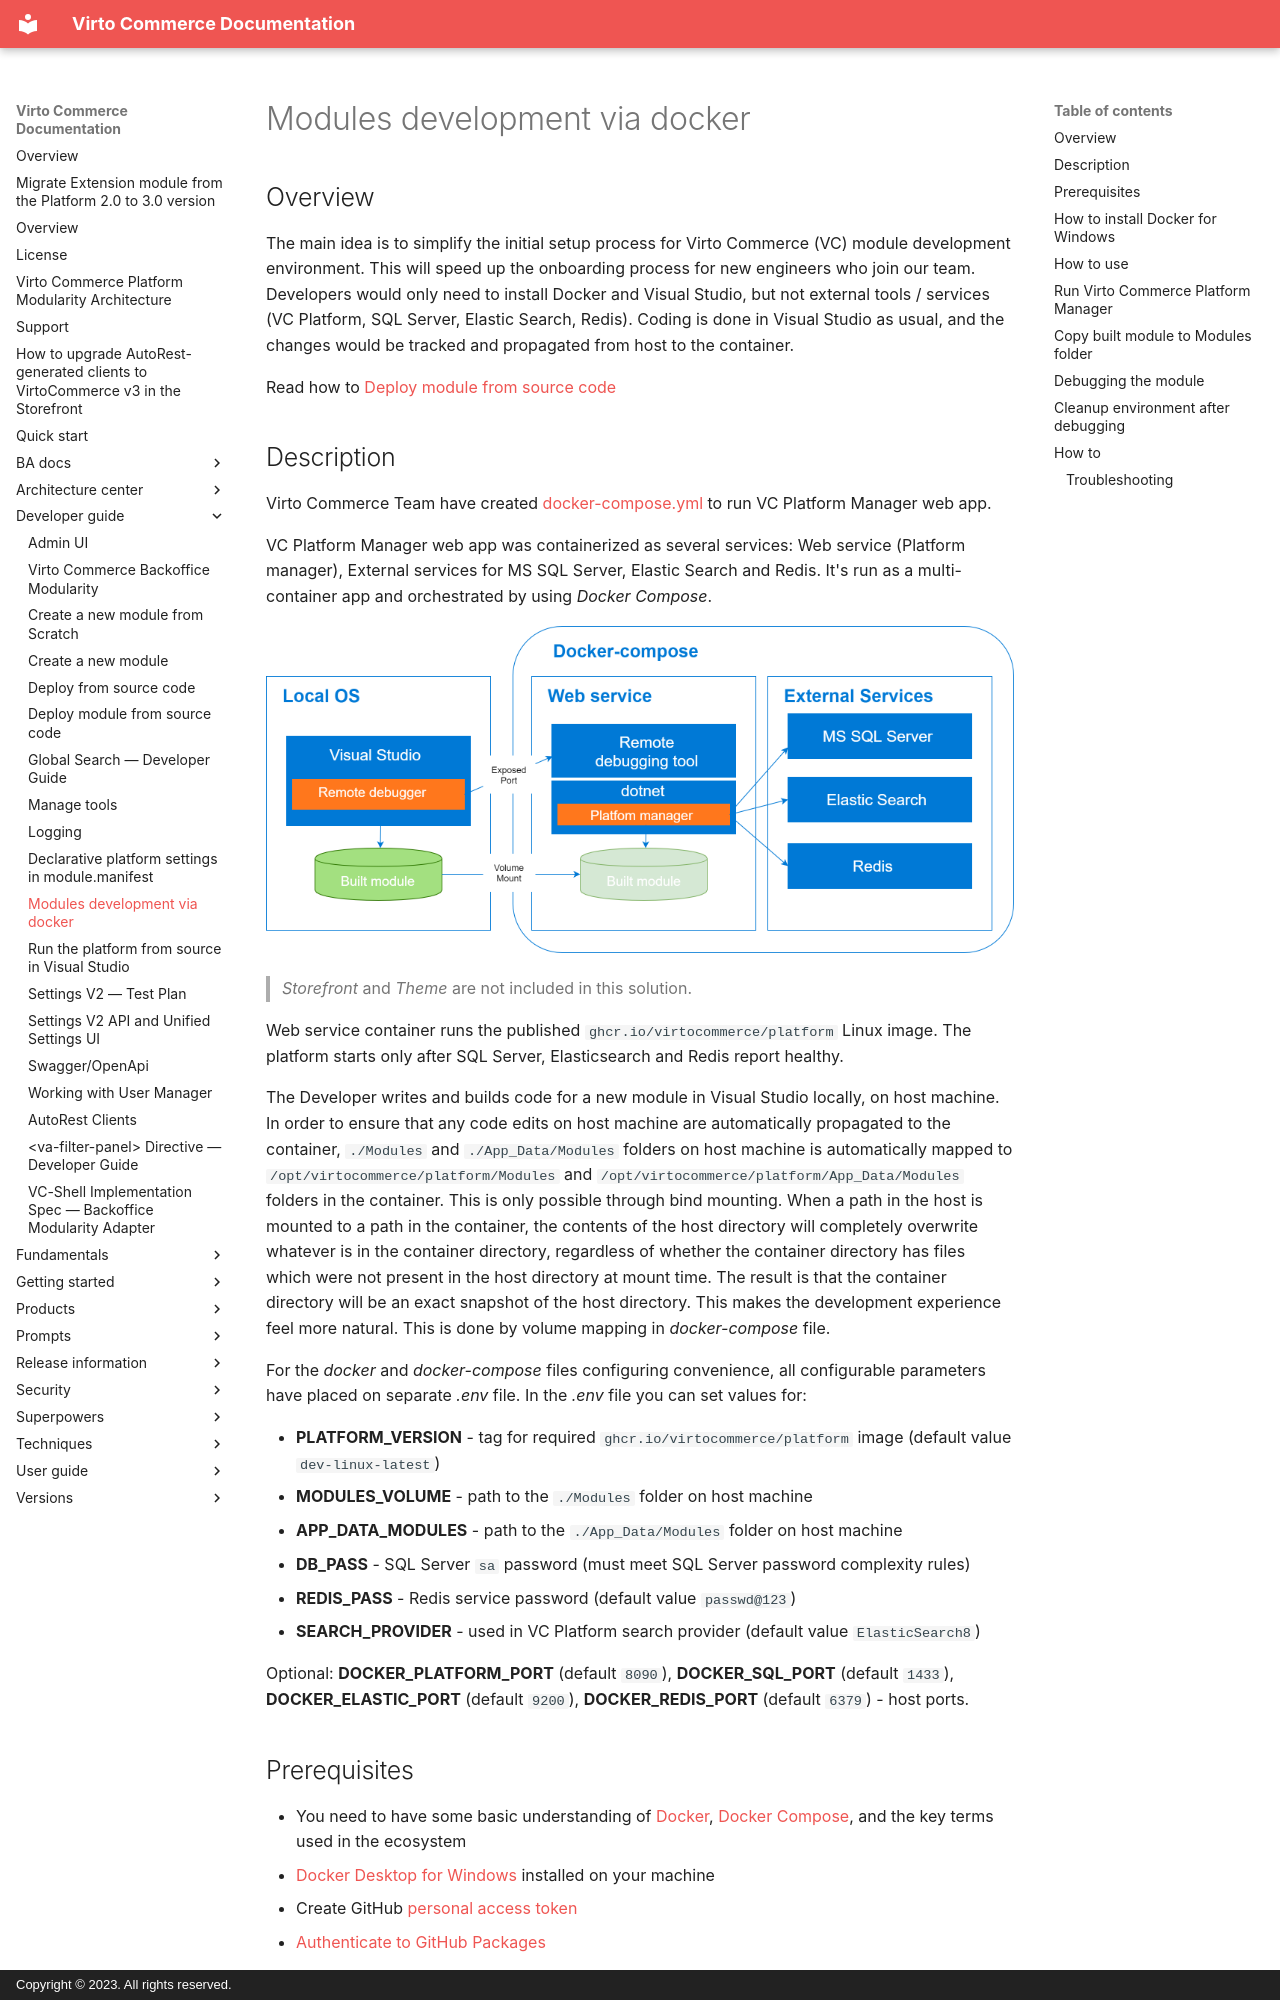

repository: VirtoCommerce/vc-platform · page: developer-guide/modules-development-via-docker/index.html · generator: mkdocs · copyright: Copyright © 2023. All rights reserved.

# Modules development via docker

## Overview

The main idea is to simplify the initial setup process for Virto Commerce (VC) module development environment. This will speed up the onboarding process for new engineers who join our team.
Developers would only need to install Docker and Visual Studio, but not external tools / services (VC Platform, SQL Server, Elastic Search, Redis). Coding is done in Visual Studio as usual, and the changes would be tracked and propagated from host to the container.

Read how to [Deploy module from source code](./deploy-from-source-code.md)
